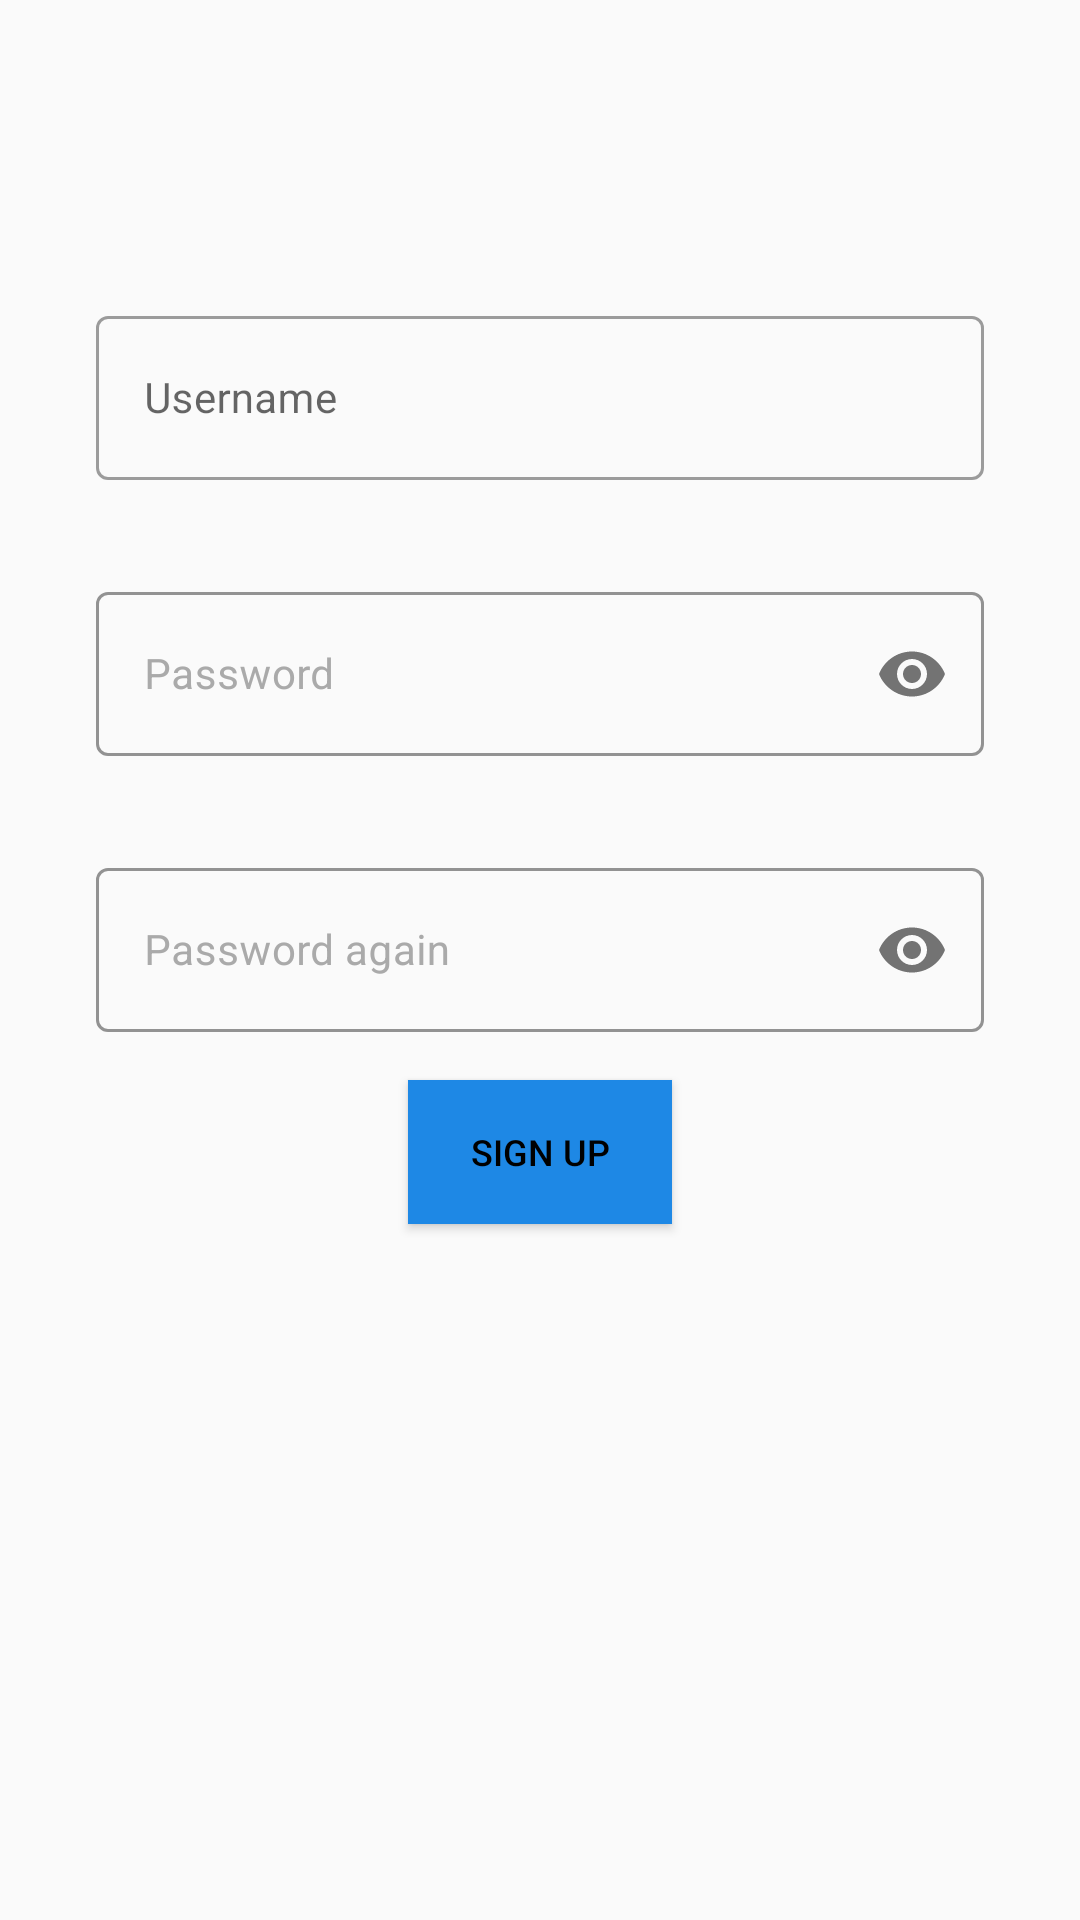

Reconstruct the res/layout file that produces this screen, plus the resources it refers to.
<!-- AndroidManifest.xml: application theme Theme.AppCompat.Light.NoActionBar -->
<!-- res/layout/activity_sign_up.xml -->
<?xml version="1.0" encoding="utf-8"?>
<androidx.constraintlayout.widget.ConstraintLayout xmlns:android="http://schemas.android.com/apk/res/android"
    xmlns:app="http://schemas.android.com/apk/res-auto"
    xmlns:tools="http://schemas.android.com/tools"
    android:layout_width="match_parent"
    android:layout_height="match_parent"
    android:theme="@style/Theme.MaterialComponents.DayNight.DarkActionBar"
    tools:context=".SignUpActivity">

    <com.google.android.material.textfield.TextInputLayout
        android:id="@+id/usernamelayout"
        style="@style/Widget.MaterialComponents.TextInputLayout.OutlinedBox"
        android:layout_width="match_parent"
        android:layout_height="60dp"
        android:layout_marginStart="32dp"
        android:layout_marginLeft="32dp"
        android:layout_marginEnd="32dp"
        android:layout_marginTop="32dp"
        android:layout_marginRight="32dp"
        android:baselineAligned="false"
        android:hint="Username"
        app:layout_constraintEnd_toEndOf="parent"
        app:layout_constraintStart_toStartOf="parent"
        app:layout_constraintTop_toBottomOf="@+id/back">

        <com.google.android.material.textfield.TextInputEditText
            android:id="@+id/username"
            android:layout_width="match_parent"
            android:layout_height="match_parent"
            android:inputType="text"
            android:textColor="@color/black"
            android:textSize="14sp" />
    </com.google.android.material.textfield.TextInputLayout>
    <com.google.android.material.textfield.TextInputLayout
        android:id="@+id/etPasswordLayout"
        style="@style/Widget.MaterialComponents.TextInputLayout.OutlinedBox"
        android:layout_width="0dp"
        android:layout_height="60dp"
        android:layout_marginTop="32dp"
        android:baselineAligned="false"
        android:hint="Password"
        android:textColorHint="@android:color/darker_gray"
        app:boxStrokeColor="@color/black"
        app:layout_constraintEnd_toEndOf="@+id/usernamelayout"
        app:layout_constraintStart_toStartOf="@+id/usernamelayout"
        app:layout_constraintTop_toBottomOf="@+id/usernamelayout"
        app:passwordToggleEnabled="true">

        <com.google.android.material.textfield.TextInputEditText
            android:id="@+id/password"
            android:layout_width="match_parent"
            android:layout_height="match_parent"
            android:inputType="textPassword"
            android:textColor="@color/black"
            android:textSize="14sp" />
    </com.google.android.material.textfield.TextInputLayout>


    <com.google.android.material.textfield.TextInputLayout
        android:id="@+id/passwordagainlayout"
        style="@style/Widget.MaterialComponents.TextInputLayout.OutlinedBox"
        android:layout_width="0dp"
        android:layout_height="60dp"
        android:layout_marginTop="32dp"
        android:baselineAligned="false"
        android:hint="Password again"
        android:textColorHint="@android:color/darker_gray"
        app:boxStrokeColor="@color/black"
        app:layout_constraintEnd_toEndOf="@+id/usernamelayout"
        app:layout_constraintStart_toStartOf="@+id/usernamelayout"
        app:layout_constraintTop_toBottomOf="@+id/etPasswordLayout"
        app:passwordToggleEnabled="true">

        <com.google.android.material.textfield.TextInputEditText
            android:id="@+id/passwordagain"
            android:layout_width="match_parent"
            android:layout_height="match_parent"
            android:inputType="textPassword"
            android:textColor="@color/black"
            android:textSize="14sp" />
    </com.google.android.material.textfield.TextInputLayout>

    <ImageView
        android:id="@+id/back"
        android:layout_width="60dp"
        android:layout_height="60dp"
        android:layout_marginTop="8dp"
        android:layout_weight="1"
        android:padding="10dp"
        android:textSize="12sp"
        app:layout_constraintStart_toStartOf="parent"
        app:layout_constraintTop_toTopOf="parent" />

    <Button
        android:id="@+id/signup"
        android:layout_width="wrap_content"
        android:layout_height="wrap_content"
        android:layout_marginStart="32dp"
        android:layout_marginLeft="32dp"
        android:layout_marginTop="16dp"
        android:layout_marginEnd="32dp"
        android:layout_marginRight="32dp"
        android:layout_weight="1"
        android:background="@color/md_blue_600"
        android:text="SIGN UP"
        android:textColor="@color/black"
        android:textSize="12sp"
        app:layout_constraintEnd_toEndOf="@+id/passwordagainlayout"
        app:layout_constraintStart_toStartOf="@+id/passwordagainlayout"
        app:layout_constraintTop_toBottomOf="@+id/passwordagainlayout" />


</androidx.constraintlayout.widget.ConstraintLayout>
<!-- resources referenced by this layout -->
<resources>
  <color name="black">#FF000000</color>
  <color name="md_blue_600">#1E88E5</color>
</resources>
